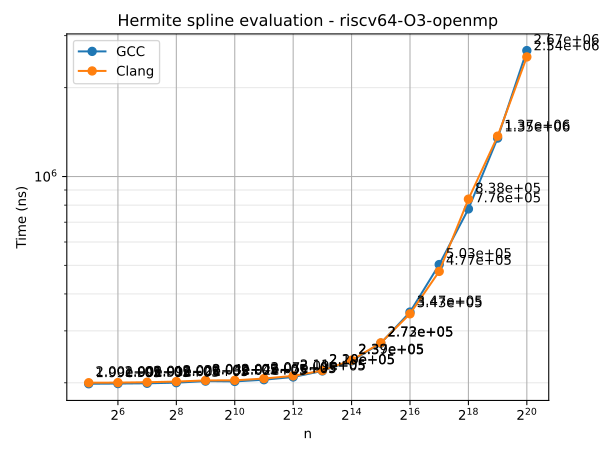

The data file committed next to this chart (first rows):
n	series	time
32	GCC	198504
64	GCC	198814
128	GCC	199250
256	GCC	200225
512	GCC	202673
1024	GCC	202169
2048	GCC	204889
4096	GCC	209302
8192	GCC	219439
16384	GCC	237373
32768	GCC	272330
65536	GCC	347304
131072	GCC	503137
262144	GCC	776419
524288	GCC	1349517
1048576	GCC	2670645
32	Clang	200148
64	Clang	200337
128	Clang	200935
256	Clang	201992
512	Clang	203804
1024	Clang	203938
2048	Clang	206758
4096	Clang	211122
8192	Clang	220131
16384	Clang	238591
32768	Clang	273240
65536	Clang	342562
131072	Clang	477034
262144	Clang	837955
524288	Clang	1369827
1048576	Clang	2541667
